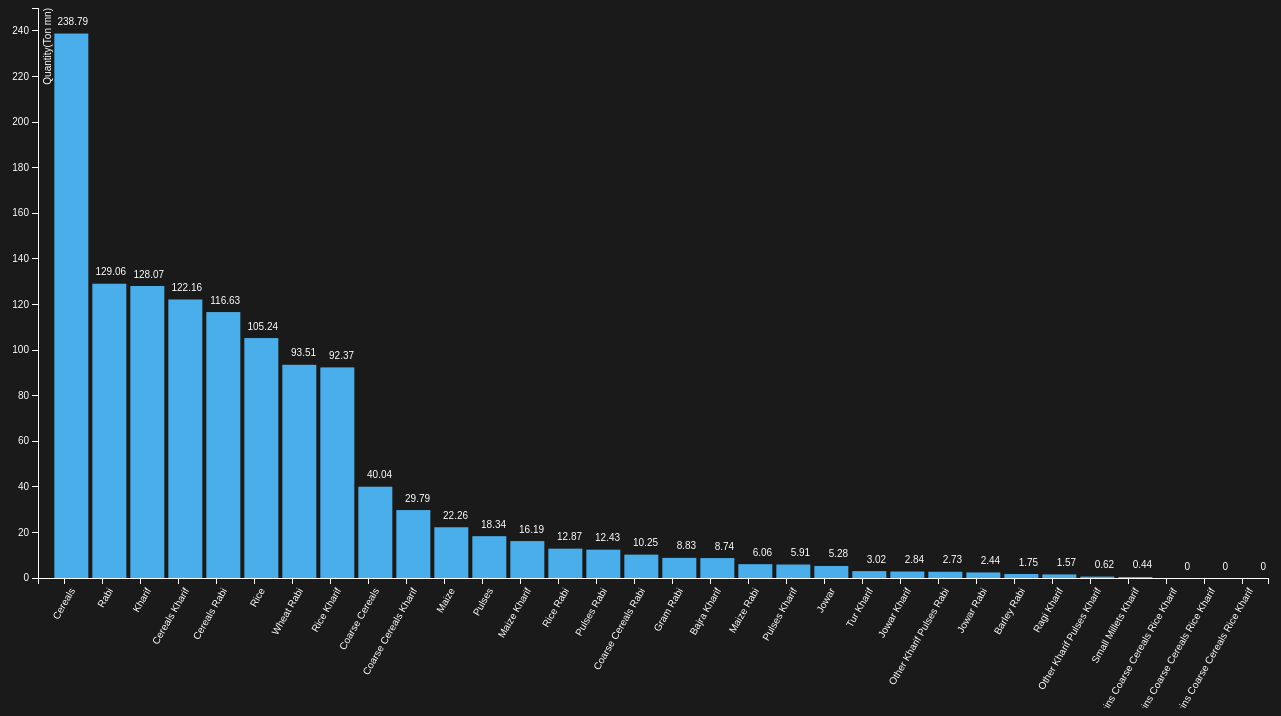
D3 v3 page, settled after 480 driven frames (8 s of simulated time); the page loaded 1 data file(s).


// ── Foodgrains.d3.js
var margin ={top:20, right:30, bottom:110, left:40},
    width=1300-margin.left - margin.right,
    height=700-margin.top-margin.bottom;

// scale to ordinal because x axis is not numerical
var x = d3.scale.ordinal().rangeRoundBands([0, width], .1);

//scale to numerical value by height
var y = d3.scale.linear().range([height, 0]);

var chart = d3.select("#chart")
              .append("svg")  //append svg element inside #chart
              .attr("width", width+(2*margin.left)+margin.right)    //set width
              .attr("height", height+margin.top+margin.bottom);  //set height
var xAxis = d3.svg.axis()
              .scale(x)
              .orient("bottom");  //orient bottom because x-axis will appear below the bars

var yAxis = d3.svg.axis()
              .scale(y)
              .orient("left");

d3.json("FoodGrains.json", function(error, data){

  data.sort(function(a,b){
    return(parseFloat(b.Year)-parseFloat(a.Year));
  });

  x.domain(data.map(function(d){ return d.Quantity}));
  y.domain([0,250]);

  var bar = chart.selectAll("g")
                    .data(data)
                  .enter()
                    .append("g")
                    .attr("transform", function(d, i){
                      return "translate("+x(d.Quantity)+", 0)";
                    });

  bar.append("rect")
      .attr("y", function(d) {
        return y(d.Year);
      })
      .attr("x", function(d,i){
        return x.rangeBand()+(margin.left/3);
      })
      .attr("height", function(d) {
        return height - y(d.Year);
      })
      .attr("width", x.rangeBand());  //set width base on range on ordinal data

  bar.append("text")
      .attr("x", x.rangeBand()+margin.left )
      .attr("y", function(d) { return y(d.Year) -10; })
      .attr("dx", ".71em")
      .attr("dy", ".15em")
      .text(function(d) { return d.Year; });

  chart.append("g")
        .attr("class", "x axis")
        .attr("transform", "translate("+margin.left+","+ height+")")
        .call(xAxis)
       .selectAll("text")
       .attr("transform", "rotate(-60)")
       .attr("dx", "-.51em")
       .attr("dy", ".71em")
       .style("text-anchor","end");
        // .append("text")
        // //.attr("transform", "rotate(-90)")
        // .attr("y", 6)
        // .attr("dy", ".71em")
        // .style("text-anchor", "end")
        // .text("Quantity");

  chart.append("g")
        .attr("class", "y axis")
        .attr("transform", "translate("+margin.left+",0)")
        .call(yAxis)
        .append("text")
        // .selectAll("text")
        .attr("transform", "rotate(-90)")
        .attr("y", 6)
        .attr("dy", ".71em")
        .style("text-anchor", "end")
        .text("Quantity(Ton mn)");
});

function type(d) {
    d.Year = +d.Year; // coerce to number
    return d;
  }


### data: FoodGrains.json
[
 {
  "Quantity": "Kharif",
  "Year": 128.1
 },
 {
  "Quantity": "Rabi",
  "Year": 129.1
 },
 {
  "Quantity": "Rice",
  "Year": 105.2
 },
 {
  "Quantity": "Rice Kharif",
  "Year": 92.37
 },
 {
  "Quantity": "Rice Rabi",
  "Year": 12.87
 },
 {
  "Quantity": "Wheat Rabi",
  "Year": 93.51
 },
 {
  "Quantity": "Jowar",
  "Year": 5.28
 },
 {
  "Quantity": "Jowar Kharif",
  "Year": 2.84
 },
 "... 24 more items"
]